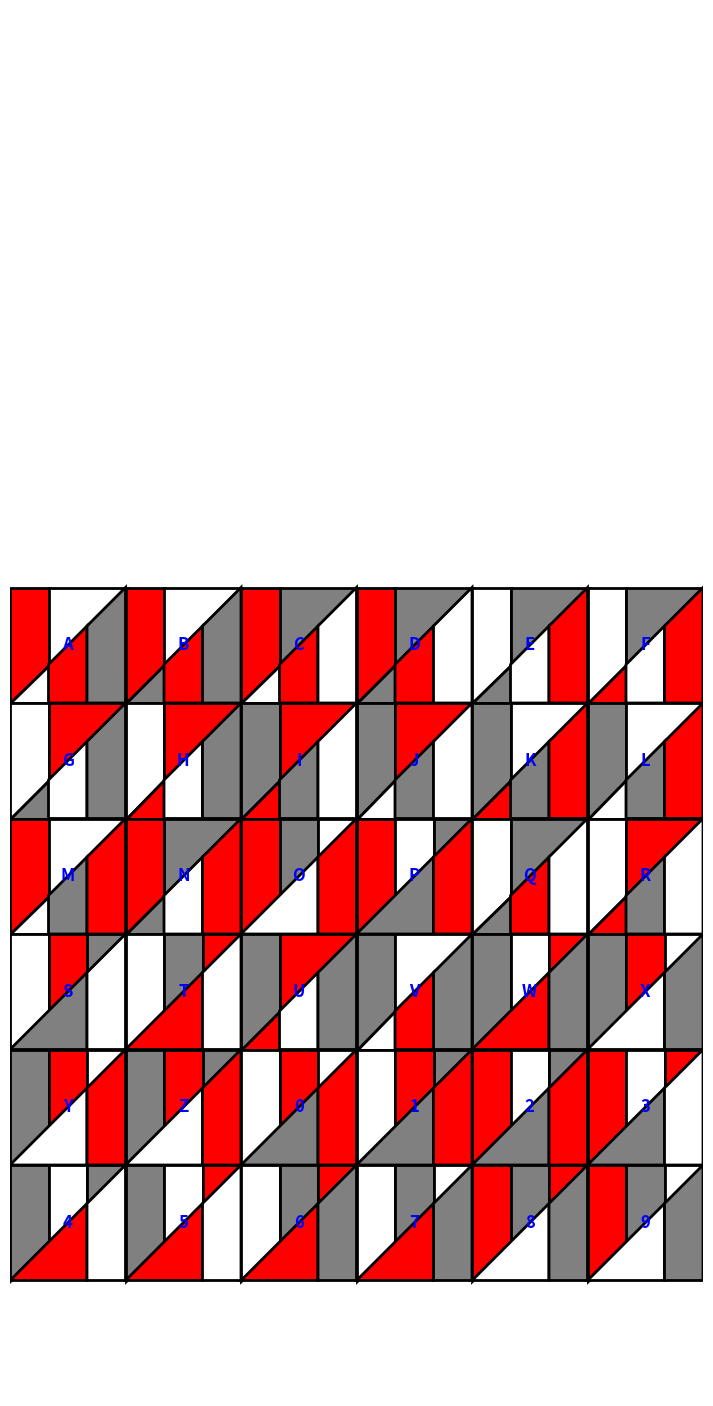
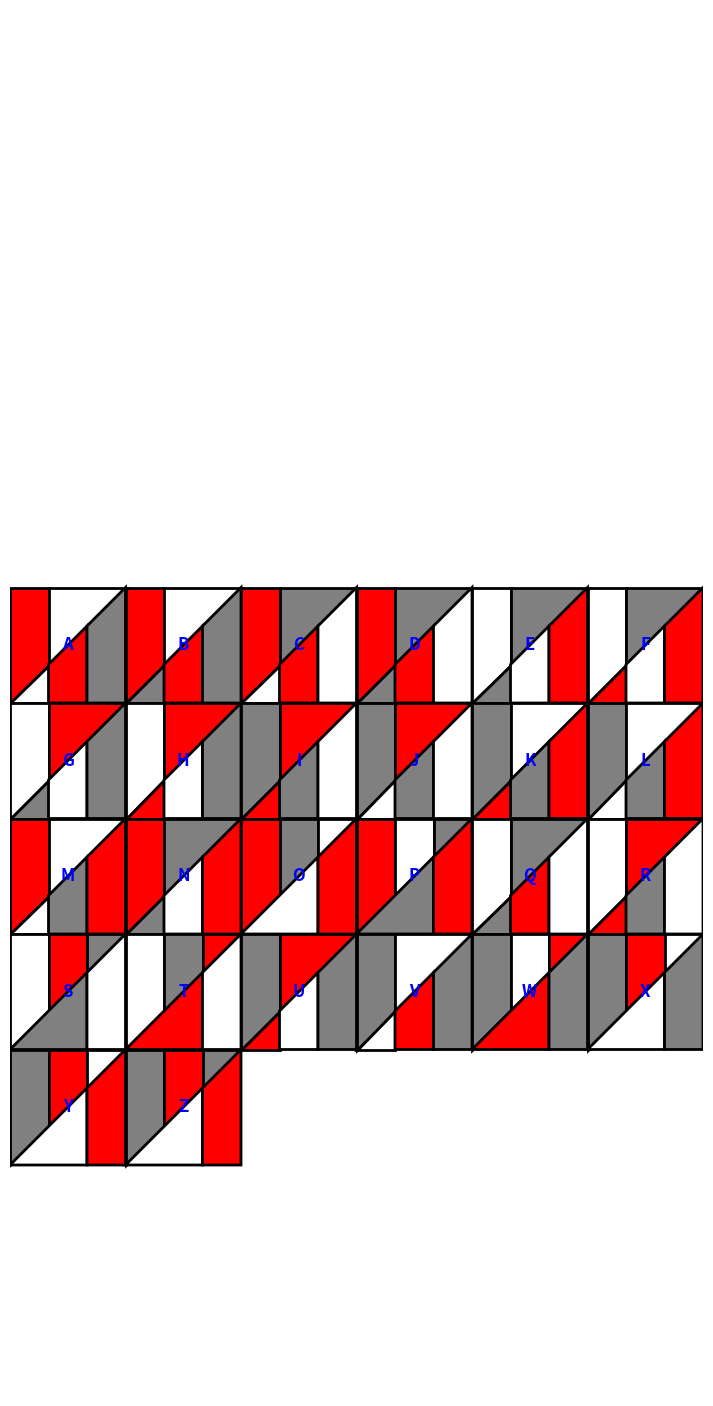

These charts were generated, in order, by the following Python code:
import matplotlib.pyplot as plt
import matplotlib.patches as Patches
import numpy as np
import math


class SquareSymbol:
    def __init__(self, symbol_txt, color_lst, case):
        self.symbol_txt = symbol_txt
        self.color_lst = color_lst
        self.case = case  # This is the new attribute for case number

    def get_color_lst(self):
        return self.color_lst

    def get_case(self):
        return self.case


# def generate_alphabet_square(ax, square_symbol_obj):
#     """
#     Generate a square in a given axes for a single symbol.
#     :param ax: The axes to draw the symbol in.
#     :param square_symbol_obj: SquareSymbol object containing symbol text, colors, and case number.
#     """
#     # Define a single case as an example
#     case = [
#         np.array([[0, 0], [0, 1], [0.3, 1], [0.3, 0.3]]),
#         np.array([[0.3, 0.3], [0.3, 1], [1, 1]]),
#         np.array([[0, 0], [0.3, 0], [0.3, 0.3]]),
#         np.array([[0.3, 0], [0.3, 0.3], [0.7, 0.7], [0.7, 0]]),
#         np.array([[0.7, 0], [0.7, 0.7], [1, 1], [1, 0]])
#     ]

#     colors = square_symbol_obj.get_color_lst()
#     for polygon, color in zip(case, colors):
#         ax.add_patch(Patches.Polygon(polygon, fill=True,
#                      edgecolor='black', facecolor=color, linewidth=1))

#     ax.set_aspect('equal')
#     ax.axis('off')
#     ax.set_xlim(0, 1)
#     ax.set_ylim(0, 1)
#     ax.set_title(f'{square_symbol_obj.symbol_txt}')


def generate_alphabet_square(ax, square_symbol_obj, offset_x=0, offset_y=0):
    """
    Generate an image of a square with polygons defined explicitly without vertex markers.
    :param symbol: Character or symbol to label the square with.
    :param colors: List of colors for the edges of the polygons.
    """

    # Define polygons with explicit vertices
    case_1 = [
        # Coordinates for each vertex
        np.array([[0, 0], [0, 3], [1, 3], [1, 1]]),
        np.array([[1, 1], [1, 3], [3, 3]]),
        np.array([[0, 0], [1, 0], [1, 1]]),
        np.array([[1, 0], [1, 1], [2, 2], [2, 0]]),
        np.array([[2, 0], [2, 2], [3, 3], [3, 0]])
    ]
    case_2 = [
        np.array([[0, 0], [0, 3], [1, 3], [1, 1]]),
        np.array([[1, 1], [1, 3], [2, 3], [2, 2]]),
        np.array([[2, 2], [2, 3], [3, 3]]),
        np.array([[0, 0], [2, 2], [2, 0]]),
        np.array([[2, 0], [2, 2], [3, 3], [3, 0]]),
    ]
    case_3 = [
        np.array([[0, 3], [1, 3], [1, 2]]),
        np.array([[1, 2], [1, 3], [2, 3], [2, 1]]),
        np.array([[2, 3], [2, 1], [3, 3], [3, 0]]),
        np.array([[0, 0], [0, 3], [1, 2], [1, 0]]),
        np.array([[1, 0], [1, 2], [3, 0]]),
    ]
    case_4 = [
        np.array([[0, 3], [2, 1], [2, 3]]),
        np.array([[2, 3], [2, 1], [3, 0], [3, 3]]),
        np.array([[0, 0], [0, 3], [1, 2], [1, 0]]),
        np.array([[1, 0], [1, 2], [2, 1], [2, 0]]),
        np.array([[2, 0], [2, 1], [3, 0]]),
    ]
    cases = [case_1, case_2, case_3, case_4]

    # Get the current axis for plotting
    # ax = plt.gca()

    # Apply colors
    num_colors = len(square_symbol_obj.get_color_lst())
    for i, polygon_lst in enumerate(cases[square_symbol_obj.get_case() - 1]):
        color = square_symbol_obj.get_color_lst()[i % num_colors]
        polygon_lst = polygon_lst + np.array([offset_x,  -offset_y])
        # Create a patch object for each polygon, specifying edges and linewidth
        ax.add_patch(Patches.Polygon(polygon_lst, fill=True,
                     edgecolor='black', facecolor=color, linewidth=2))

    # Calculate the center of the square for placing the text
    # Assuming all your squares are of size 3x3 based on the given cases
    center_x = offset_x + 1.5  # Halfway across the width of the square
    center_y = -offset_y + 1.5  # Halfway up the height of the square

    # Add text at the center of the square
    ax.text(center_x, center_y, square_symbol_obj.symbol_txt,
            horizontalalignment='center', verticalalignment='center',
            fontsize=12, color='b', weight='bold')


def plot_sentence(sentence, row_num, col_num):
    """
    Plot a sentence with each character offset by 3 times its index in either columns or rows.
    :param sentence: The sentence to render.
    :param symbols_dict: Dictionary of SquareSymbol objects for each character.
    :param row_num: Expected number of rows in the grid.
    :param col_num: Expected number of columns in the grid.
    """
    fig, ax = plt.subplots(figsize=(col_num * 3, row_num * 3)
                           )  # Scale figure size based on the number of columns and rows

    # Loop through symbols and plot them with offset
    for idx, symbol in enumerate(sentence.upper()):
        if symbol in symbols_dict:
            # Calculate offset based on index
            # Horizontal offset (left to right)
            offset_col = (idx % col_num) * 3
            # Vertical offset (top to bottom)
            offset_row = (idx // col_num) * 3
            # Generate square with offset
            generate_alphabet_square(
                ax, symbols_dict[symbol], offset_x=offset_col, offset_y=offset_row)

    # Set the x-axis limits to accommodate all columns
    ax.set_xlim(0, col_num * 3)
    # Set the y-axis limits to accommodate all rows
    ax.set_ylim(-row_num*3, row_num * 3)
    # Maintain aspect ratio
    ax.set_aspect('equal')
    # Hide axis
    ax.axis('off')

    plt.show()


# Color dictionary for easier color management
color_dict = {
    'red': '#FF0000',
    'green': '#00FF00',
    'blue': '#0000FF',
    'yellow': '#FFFF00',
    'magenta': '#FF00FF',
    'cyan': '#00FFFF',
    'white': '#FFFFFF',
    'grey': '#808080',
    'black': '#000000'
}

# Example usage with a list of colors
# only use red, grey and white colors
symbols_dict = {
    'A': SquareSymbol('A', [color_dict['red'], color_dict['white'], color_dict['white'], color_dict['red'], color_dict['grey']], 1),
    'B': SquareSymbol('B', [color_dict['red'], color_dict['white'], color_dict['grey'], color_dict['red'], color_dict['grey']], 1),
    'C': SquareSymbol('C', [color_dict['red'], color_dict['grey'], color_dict['white'], color_dict['red'], color_dict['white']], 1),
    'D': SquareSymbol('D', [color_dict['red'], color_dict['grey'], color_dict['grey'], color_dict['red'], color_dict['white']], 1),
    'E': SquareSymbol('E', [color_dict['white'], color_dict['grey'], color_dict['grey'], color_dict['white'], color_dict['red']], 1),
    'F': SquareSymbol('F', [color_dict['white'], color_dict['grey'], color_dict['red'], color_dict['white'], color_dict['red']], 1),
    'G': SquareSymbol('G', [color_dict['white'], color_dict['red'], color_dict['grey'], color_dict['white'], color_dict['grey']], 1),
    'H': SquareSymbol('H', [color_dict['white'], color_dict['red'], color_dict['red'], color_dict['white'], color_dict['grey']], 1),
    'I': SquareSymbol('I', [color_dict['grey'], color_dict['red'], color_dict['red'], color_dict['grey'], color_dict['white']], 1),
    'J': SquareSymbol('J', [color_dict['grey'], color_dict['red'], color_dict['white'], color_dict['grey'], color_dict['white']], 1),
    'K': SquareSymbol('K', [color_dict['grey'], color_dict['white'], color_dict['red'], color_dict['grey'], color_dict['red']], 1),
    'L': SquareSymbol('L', [color_dict['grey'], color_dict['white'], color_dict['white'], color_dict['grey'], color_dict['red']], 1),
    'M': SquareSymbol('M', [color_dict['red'], color_dict['white'], color_dict['white'], color_dict['grey'], color_dict['red']], 1),
    'N': SquareSymbol('N', [color_dict['red'], color_dict['grey'], color_dict['grey'], color_dict['white'], color_dict['red']], 1),
    'O': SquareSymbol('O', [color_dict['red'], color_dict['grey'], color_dict['white'], color_dict['white'], color_dict['red']], 2),
    'P': SquareSymbol('P', [color_dict['red'], color_dict['white'], color_dict['grey'], color_dict['grey'], color_dict['red']], 2),
    'Q': SquareSymbol('Q', [color_dict['white'], color_dict['grey'], color_dict['grey'], color_dict['red'], color_dict['white']], 1),
    'R': SquareSymbol('R', [color_dict['white'], color_dict['red'], color_dict['red'], color_dict['grey'], color_dict['white']], 1),
    'S': SquareSymbol('S', [color_dict['white'], color_dict['red'], color_dict['grey'], color_dict['grey'], color_dict['white']], 2),
    'T': SquareSymbol('T', [color_dict['white'], color_dict['grey'], color_dict['red'], color_dict['red'], color_dict['white']], 2),
    'U': SquareSymbol('U', [color_dict['grey'], color_dict['red'], color_dict['red'], color_dict['white'], color_dict['grey']], 1),
    'V': SquareSymbol('V', [color_dict['grey'], color_dict['white'], color_dict['white'], color_dict['red'], color_dict['grey']], 1),
    'W': SquareSymbol('W', [color_dict['grey'], color_dict['white'], color_dict['red'], color_dict['red'], color_dict['grey']], 2),
    'X': SquareSymbol('X', [color_dict['grey'], color_dict['red'], color_dict['white'], color_dict['white'], color_dict['grey']], 2),
    'Y': SquareSymbol('Y', [color_dict['grey'], color_dict['red'], color_dict['white'], color_dict['white'], color_dict['red']], 2),
    'Z': SquareSymbol('Z', [color_dict['grey'], color_dict['red'], color_dict['grey'], color_dict['white'], color_dict['red']], 2),
    '0': SquareSymbol('0', [color_dict['white'], color_dict['red'], color_dict['white'], color_dict['grey'], color_dict['red']], 2),
    '1': SquareSymbol('1', [color_dict['white'], color_dict['red'], color_dict['grey'], color_dict['grey'], color_dict['red']], 2),
    '2': SquareSymbol('2', [color_dict['red'], color_dict['white'], color_dict['grey'], color_dict['grey'], color_dict['red']], 2),
    '3': SquareSymbol('3', [color_dict['red'], color_dict['white'], color_dict['red'], color_dict['grey'], color_dict['white']], 2),
    '4': SquareSymbol('4', [color_dict['grey'], color_dict['white'], color_dict['grey'], color_dict['red'], color_dict['white']], 2),
    '5': SquareSymbol('5', [color_dict['grey'], color_dict['white'], color_dict['red'], color_dict['red'], color_dict['white']], 2),
    '6': SquareSymbol('6', [color_dict['white'], color_dict['grey'], color_dict['red'], color_dict['red'], color_dict['grey']], 2),
    '7': SquareSymbol('7', [color_dict['white'], color_dict['grey'], color_dict['white'], color_dict['red'], color_dict['grey']], 2),
    '8': SquareSymbol('8', [color_dict['red'], color_dict['grey'], color_dict['red'], color_dict['white'], color_dict['grey']], 2),
    '9': SquareSymbol('9', [color_dict['red'], color_dict['grey'], color_dict['white'], color_dict['white'], color_dict['grey']], 2),



}

# Color dictionary for easier color management
color_dict = {
    'red': '#FF0000',
    'green': '#00FF00',
    'blue': '#0000FF',
    'yellow': '#FFFF00',
    'magenta': '#FF00FF',
    'cyan': '#00FFFF',
    'white': '#FFFFFF',
    'grey': '#808080',
    'black': '#000000'
}
# Example usage for a sentence
if __name__ == '__main__':
    sentence = "ABCDEFGHIJKLMNOPQRSTUVWXYZ0123456789"
    sentence2 = "ABCDEFGHIJKLMNOPQRSTUVWXYZ"
    # Example with 2 rows and 6 columns
    plot_sentence(sentence, 6, 6)
    plot_sentence(sentence2, 6, 6)
